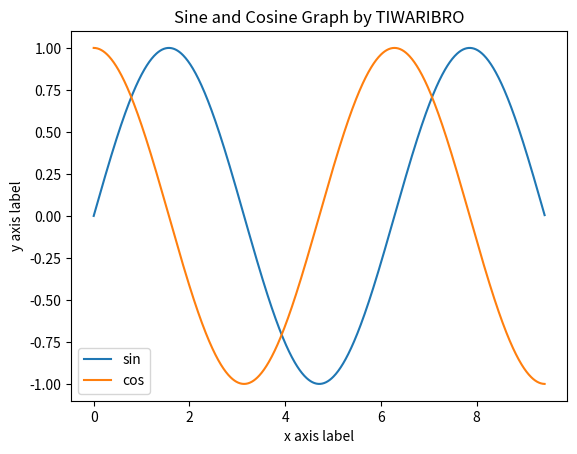

This chart was generated by the following Python code:
"""
matplotlib --> mat plot lib

"""

import numpy as np
import matplotlib.pyplot as plt


# a = np.ones((4,2))
# print(a)

# x = np.arange(0, 3*np.pi,0.1)
# y = np.sin(x)
# # y = np.cos(x)
# plt.plot(x,y)
# # plt.plot(a)
# plt.show()

x = np.arange(0, 3*np.pi,0.01)
y_sin= np.sin(x)
y_cos = np.cos(x)

plt.plot(x,y_sin)
plt.plot(x,y_cos)

plt.xlabel('x axis label')
plt.ylabel('y axis label')
plt.title('Sine and Cosine Graph by TIWARIBRO')
plt.legend(['sin','cos'])


plt.show()

